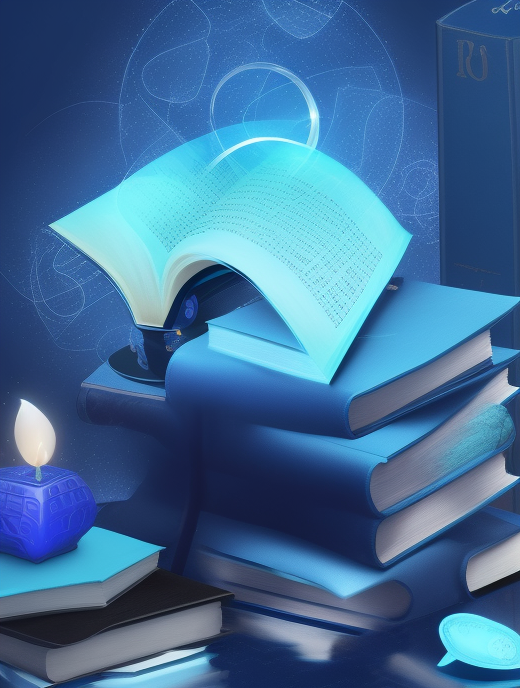
Generation parameters embedded in this image by AUTOMATIC1111 Stable Diffusion web UI or a fork of it (Forge, ...) (PNG 'parameters' text chunk):
abstract art, dark blue theme, light blue object, object on bottom, books, pen, curves
Negative prompt: framed, blur, metal, line,  shadow, realistic, 
Steps: 20, Sampler: Euler a, CFG scale: 7, Seed: 1692542535, Size: 520x693, Model hash: fc2511737a, Model: chilloutmix_NiPrunedFp32Fix, Version: v1.4.0